Photos from the image-classification dataset "Final" in the GitHub repository Ren-GT/Final. Its 6 classes are: corn cercospora leaf spot, corn northern leaf blight, pepper bacterial spot, potato early blight, potato late blight, potato healthy.

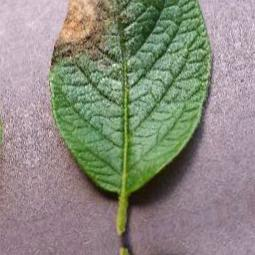
Label: potato late blight

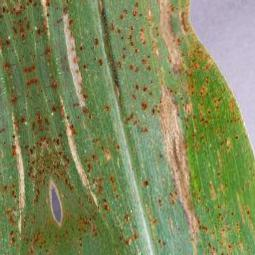
Label: corn northern leaf blight

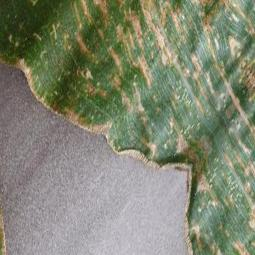
Label: corn cercospora leaf spot

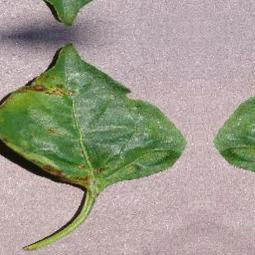
Label: pepper bacterial spot

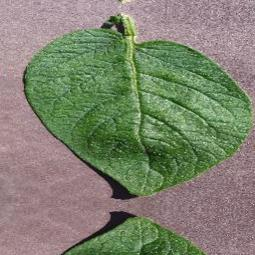
Label: potato healthy

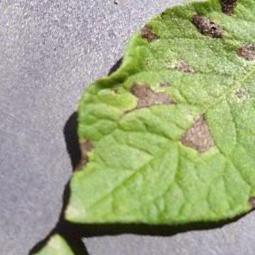
Label: potato early blight
